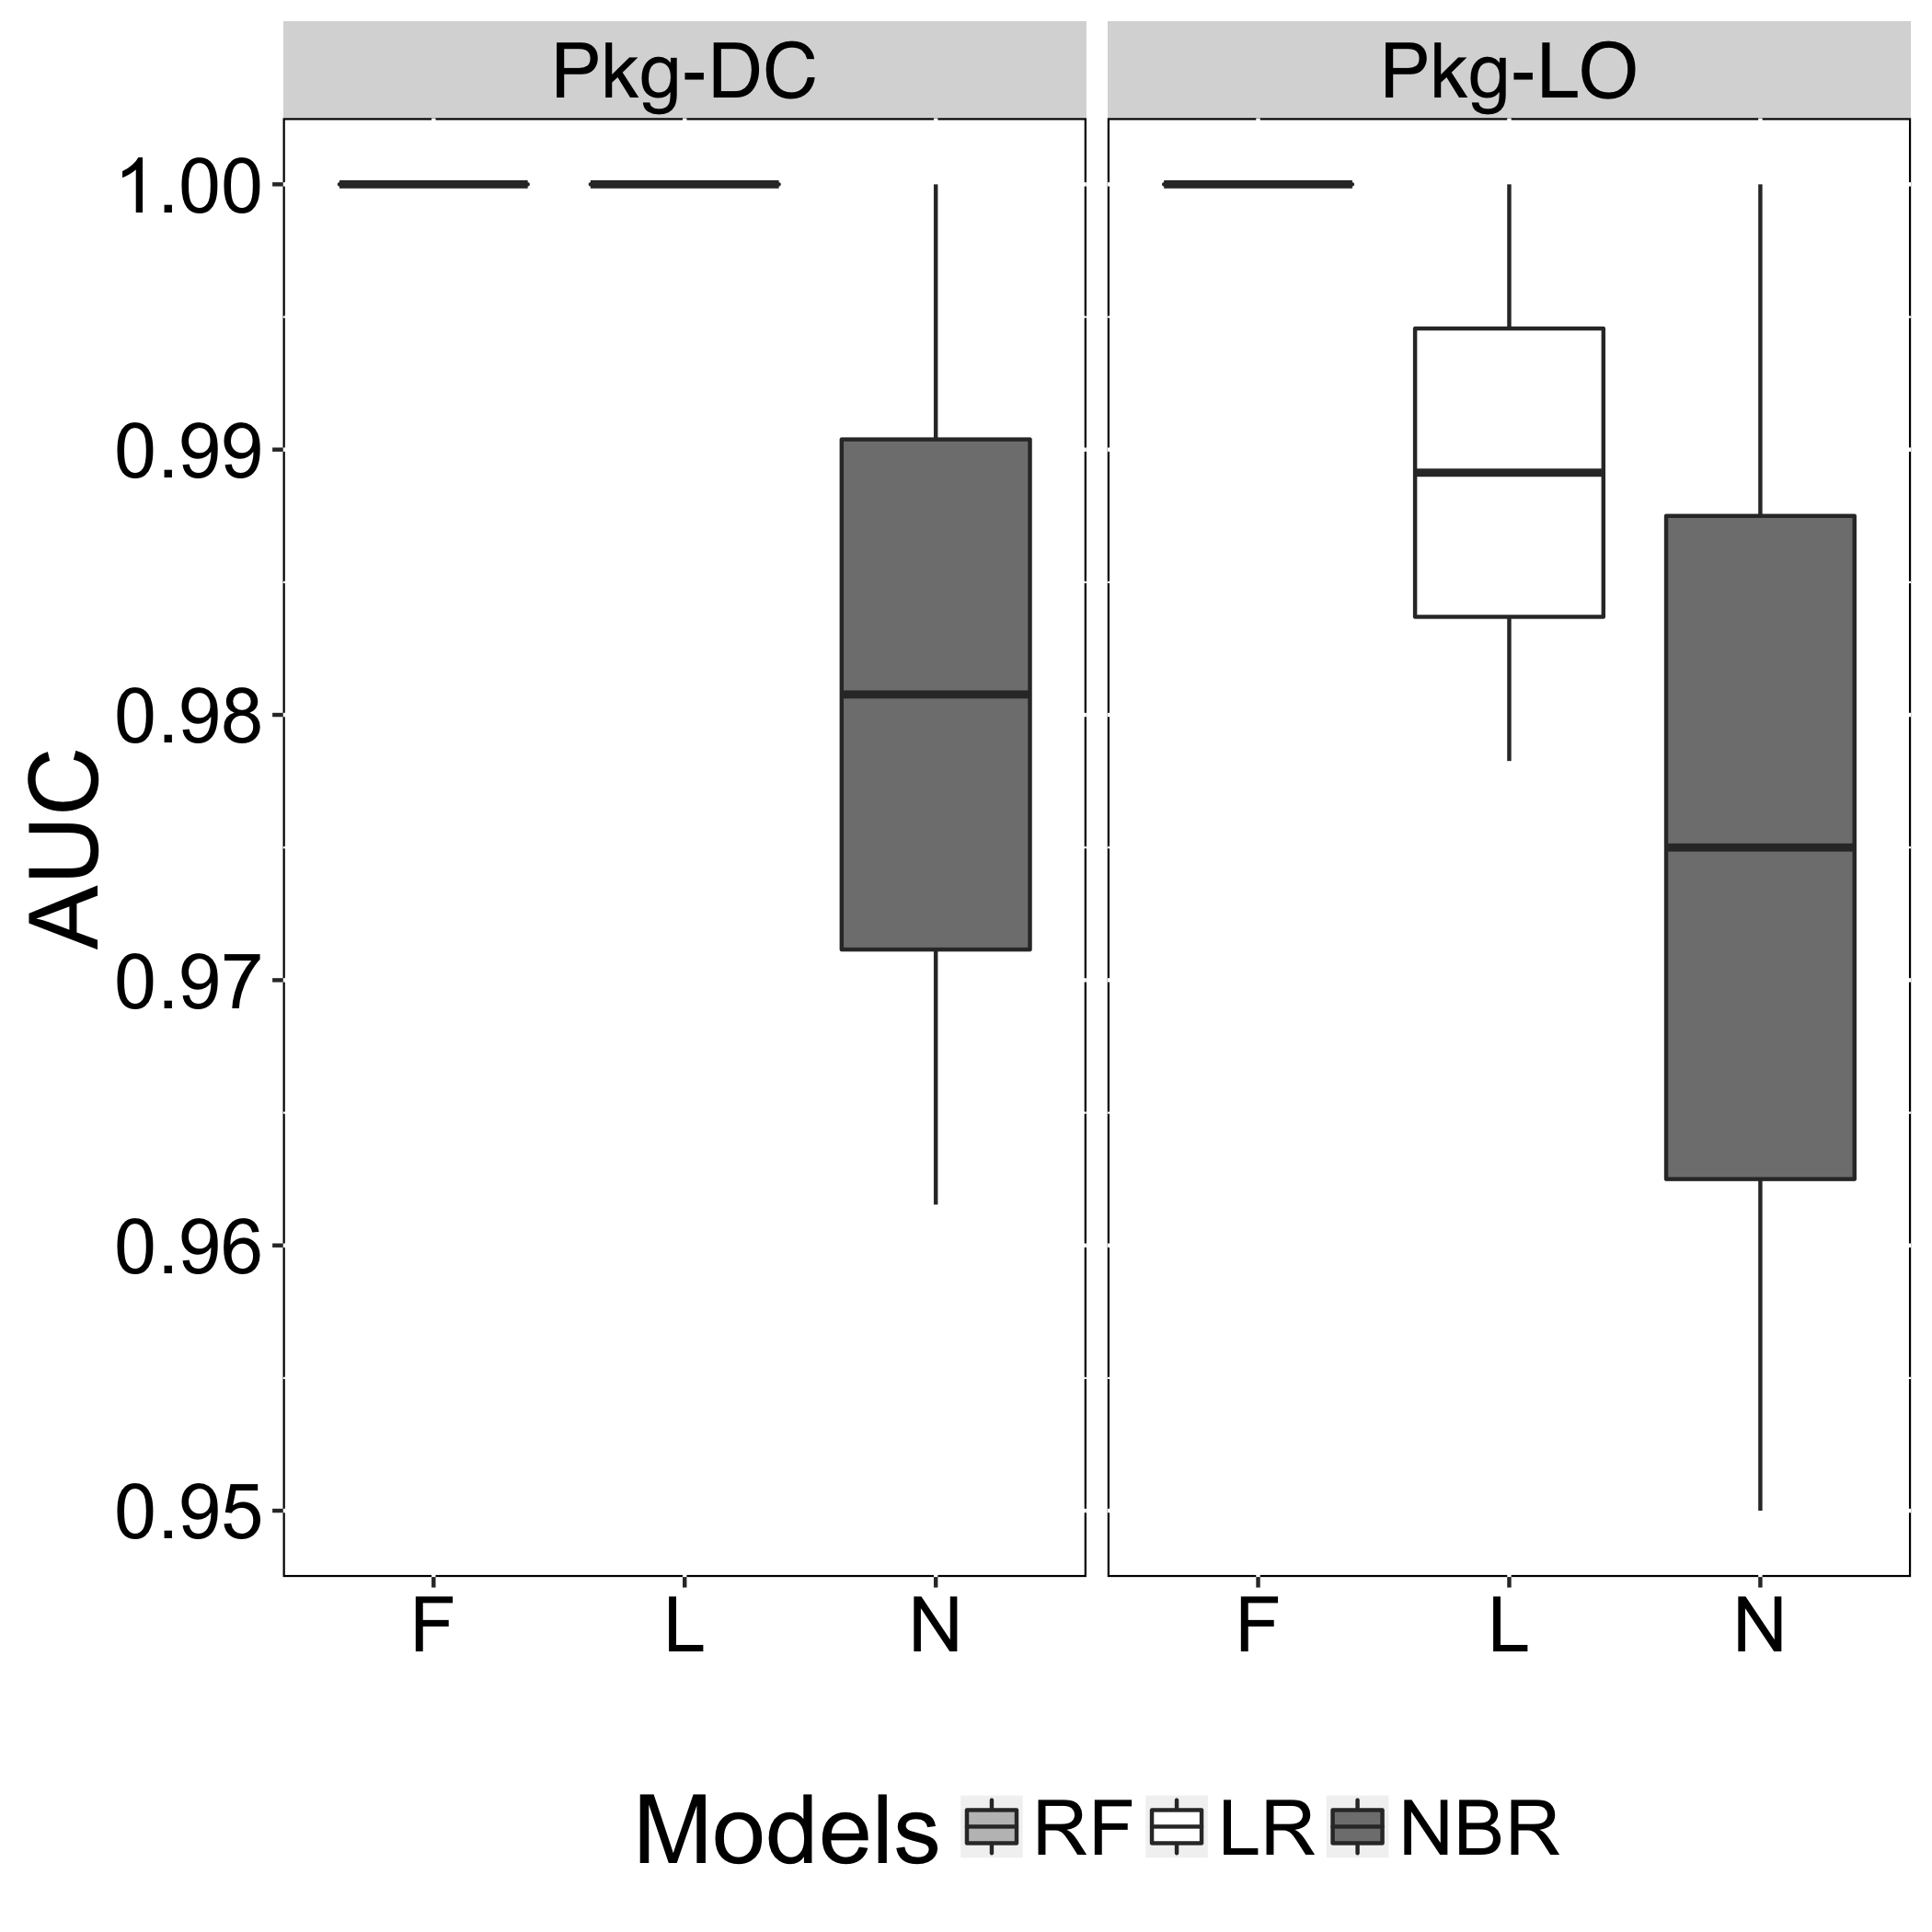

Data behind this chart, as committed beside it:
Models, AUC, Smell
N, 0.9615, Pkg-DC
L, 1, Pkg-DC
F, 1, Pkg-DC
N, 0.95, Pkg-LO
L, 1, Pkg-LO
F, 1, Pkg-LO
N, 1, Pkg-DC
L, 1, Pkg-DC
F, 1, Pkg-DC
N, 1, Pkg-LO
L, 0.9783, Pkg-LO
F, 1, Pkg-LO
